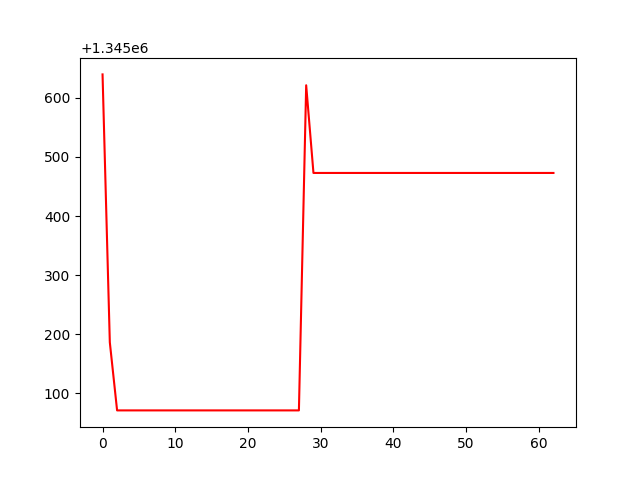

The file beside this chart, header and first rows:
, 0
0, 1345640
1, 1345186
2, 1345071
3, 1345071
4, 1345071
5, 1345071
6, 1345071
7, 1345071
8, 1345071
9, 1345071
10, 1345071
11, 1345071
12, 1345071
13, 1345071
14, 1345071
15, 1345071
16, 1345071
17, 1345071
18, 1345071
19, 1345071
20, 1345071
21, 1345071
22, 1345071
23, 1345071
24, 1345071
25, 1345071
26, 1345071
27, 1345071
28, 1345621
29, 1345473
30, 1345473
31, 1345473
32, 1345473
33, 1345473
34, 1345473
35, 1345473
36, 1345473
37, 1345473
38, 1345473
39, 1345473
40, 1345473
41, 1345473
42, 1345473
43, 1345473
44, 1345473
45, 1345473
46, 1345473
47, 1345473
48, 1345473
49, 1345473
50, 1345473
51, 1345473
52, 1345473
53, 1345473
54, 1345473
55, 1345473
56, 1345473
57, 1345473
58, 1345473
59, 1345473
... 3 more rows
